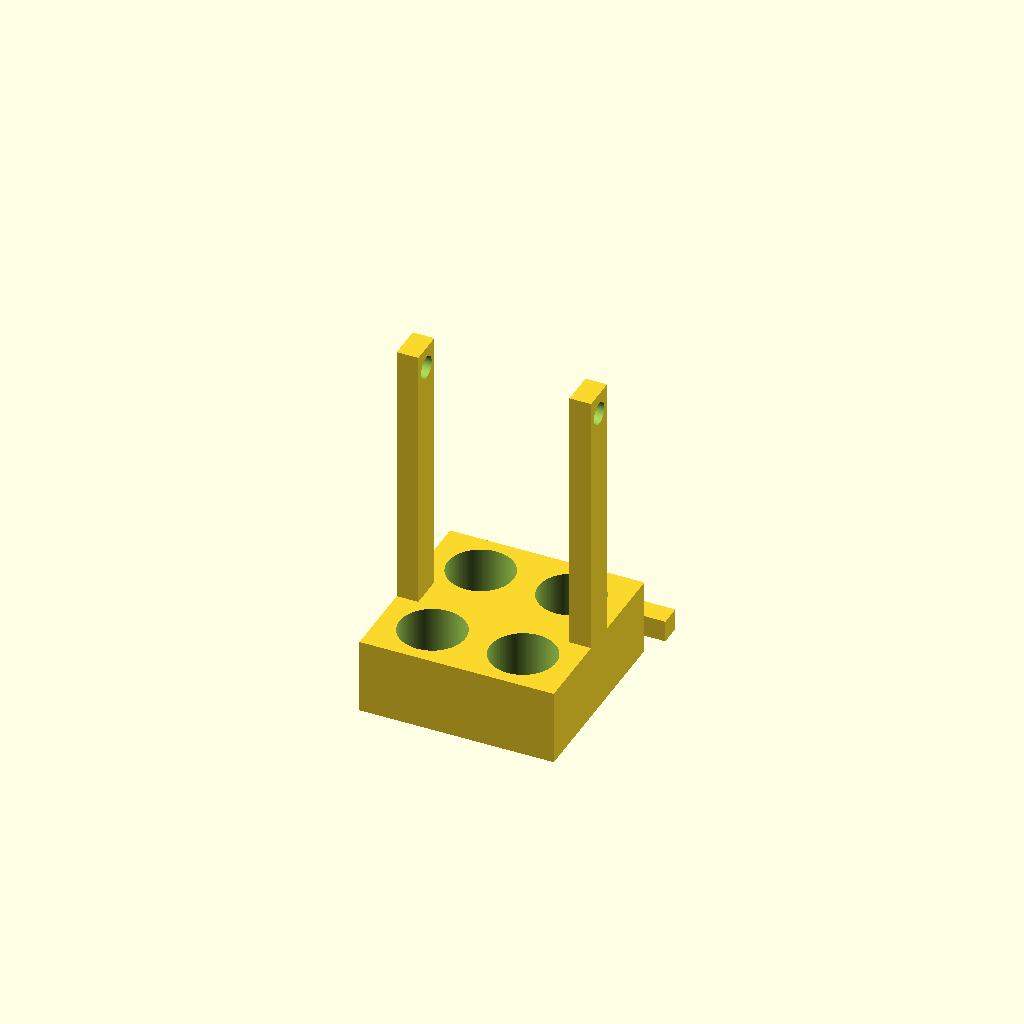
Cell 1: rendered with the file's own defaults.
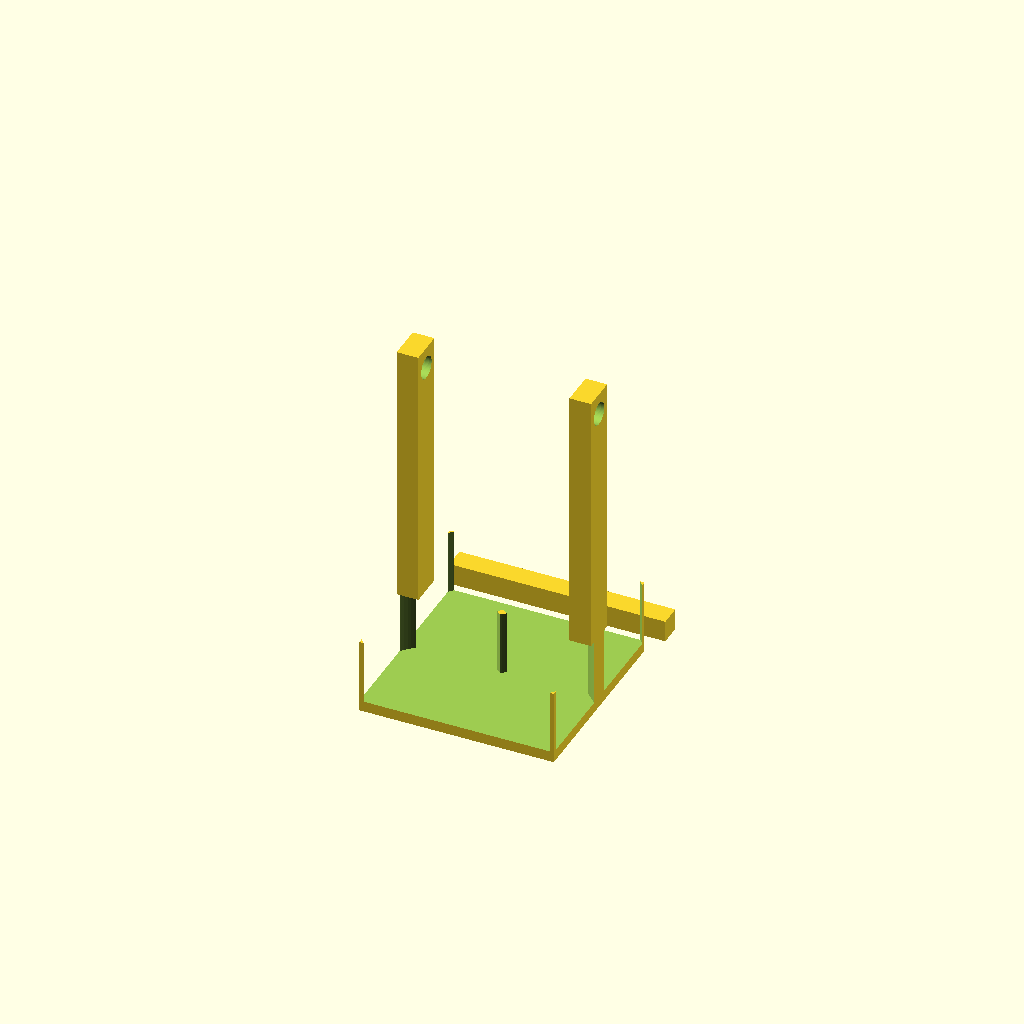
Cell 2 — seat_d set to 61, the other parameters unchanged.
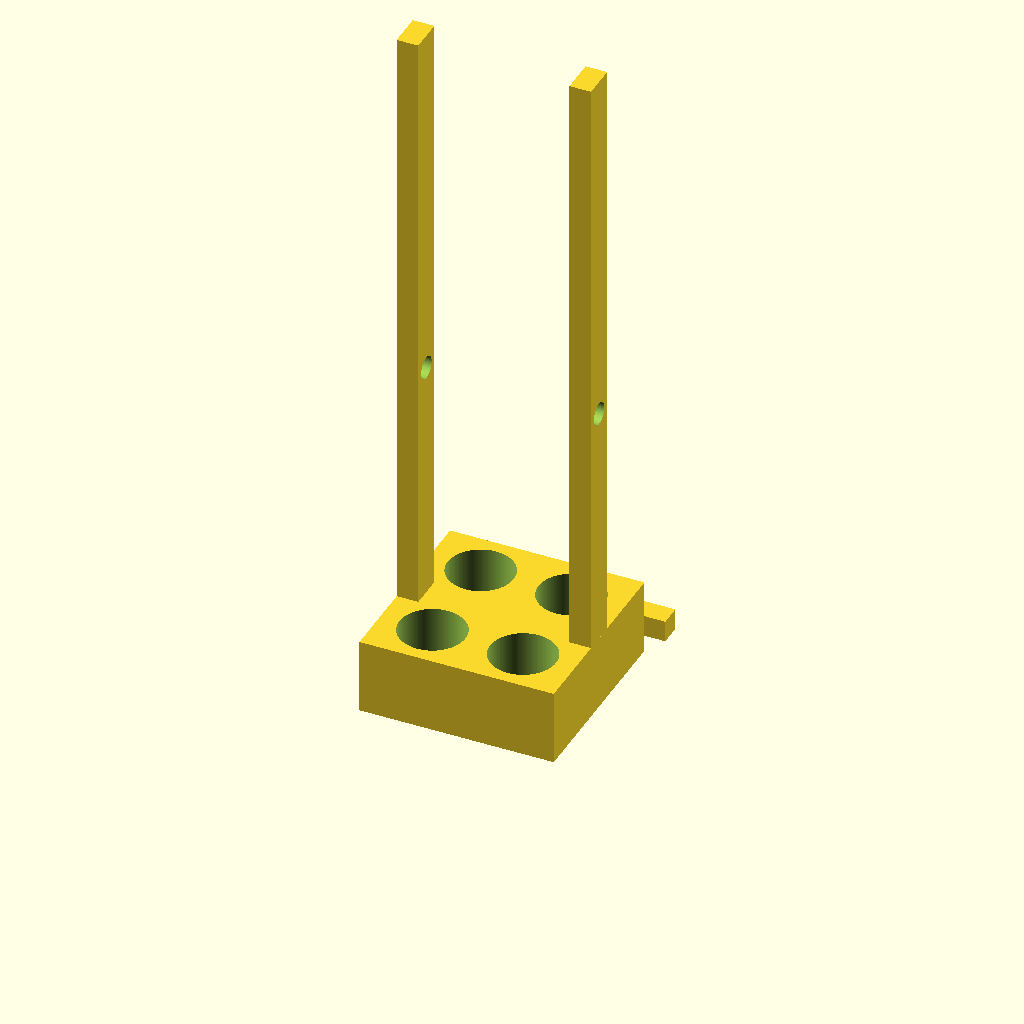
Cell 3 — post_top set to 320, the other parameters unchanged.
One fixed orthographic camera (rotation 55°, 0°, 25°; colour scheme Cornfield) for every cell.
The OpenSCAD source (bench/heldout/mutants/conical_50ml_carrier__round_handle_holes.scad):
// KNOWN-WRONG PART (must fail): the handle holes in the posts are round (10.4 mm) instead of square
// Carrier for four 50 mL conical tubes with a carrying handle; two parts printed side by side
// Category: hardware. Part 1: a base block with four blind seats and two posts with square holes
// near the top. Part 2: a square handle bar, printed lying flat, pushed through both posts.
// Print: PETG, 0.2 mm layers, 4 perimeters; the posts are tall, so print slowly near the top.
// A drop of glue (or a tight fit) keeps the bar in place.
// SPDX-License-Identifier: CERN-OHL-P-2.0

/* [Carrier] */
base = [90, 90, 35];      // X, Y, Z [mm], centred on the origin
seat_d = 30.5;            // 50 mL conical tube is ~29-30 mm across
seat_depth = 30;          // 5 mm floor
seat_pos = [[-21, -24], [21, -24], [-21, 24], [21, 24]];
post = [10, 16];          // post X, Y; flush with the X end faces, centred on y = 0
post_top = 160;
hole = 10.4;              // square hole along X for the handle bar
hole_z = 150;
bar = [100, 10, 10];      // handle bar X, Y, Z
bar_gap = 10;             // gap between the bar and the base's +Y face

/* [Hidden] */
eps = 0.01;

// part 1: carrier
difference() {
    union() {
        translate([-base.x / 2, -base.y / 2, 0]) cube(base);
        for (s = [-1, 1])
            translate([s > 0 ? base.x / 2 - post.x : -base.x / 2, -post.y / 2, base.z - eps])
                cube([post.x, post.y, post_top - base.z + eps]);
    }
    for (p = seat_pos)
        translate([p.x, p.y, base.z - seat_depth]) cylinder(d = seat_d, h = seat_depth + 1, $fn = 128);
    translate([-base.x / 2 - 1, 0, hole_z]) rotate([0, 90, 0]) cylinder(d = hole, h = base.x + 2, $fn = 64);
}
// part 2: handle bar, beside the base on the +Y side
translate([-bar.x / 2, base.y / 2 + bar_gap, 0]) cube(bar);
Parameter table extracted from the source (name, type, default, range or options):
base: vector, default [90, 90, 35]
seat_d: number, default 30.5
seat_depth: number, default 30
post: vector, default [10, 16]
post_top: number, default 160
hole: number, default 10.4
hole_z: number, default 150
bar: vector, default [100, 10, 10]
bar_gap: number, default 10
